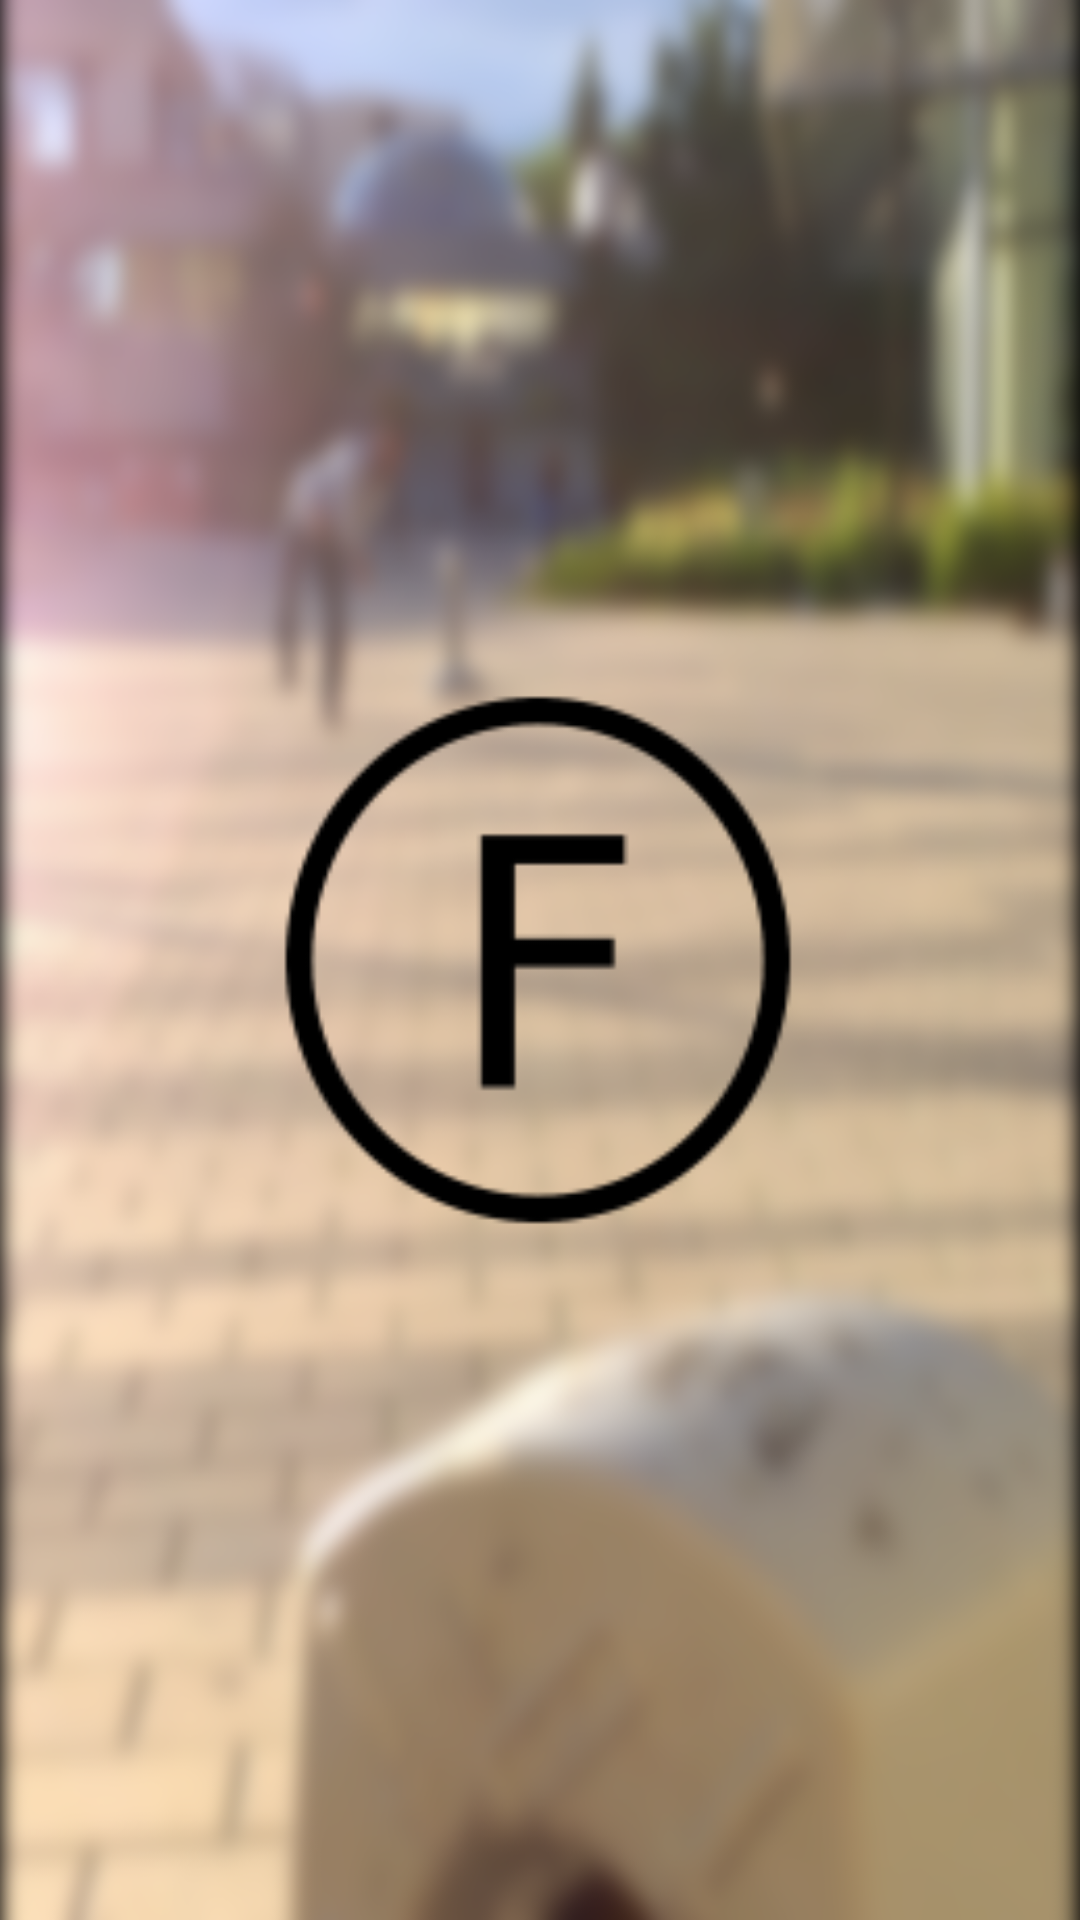

Android layout source for this screen:
<!-- AndroidManifest.xml: application theme AppTheme -->
<!-- res/layout/activity_landing_page.xml -->
<?xml version="1.0" encoding="utf-8"?>
<android.support.design.widget.CoordinatorLayout xmlns:android="http://schemas.android.com/apk/res/android"
    xmlns:app="http://schemas.android.com/apk/res-auto"
    xmlns:tools="http://schemas.android.com/tools"
    android:layout_width="match_parent"
    android:layout_height="match_parent"
    tools:context="com.example.focuslite.LandingPage">

    <include layout="@layout/content_landing_page" />

</android.support.design.widget.CoordinatorLayout>
<!-- res/layout/content_landing_page.xml (included above) -->
<?xml version="1.0" encoding="utf-8"?>
<LinearLayout xmlns:android="http://schemas.android.com/apk/res/android"
    xmlns:app="http://schemas.android.com/apk/res-auto"
    xmlns:tools="http://schemas.android.com/tools"
    android:id="@+id/content_landing_page"
    android:layout_width="match_parent"
    android:layout_height="match_parent"
    android:orientation="vertical"
    app:layout_behavior="@string/appbar_scrolling_view_behavior"
    tools:context="com.example.focuslite.LandingPage"
    tools:showIn="@layout/activity_landing_page">

    <LinearLayout
        android:layout_width="match_parent"
        android:layout_height="match_parent"
        android:background="@drawable/landing_page_image"
        android:orientation="vertical"
        android:gravity="center">

        <ImageView
            android:layout_width="200dp"
            android:layout_height="200dp"
            android:src="@mipmap/ic_logo"
            android:layout_gravity="center" />

    </LinearLayout>

</LinearLayout>
<!-- resources referenced by this layout -->
<resources>
  <!-- drawable landing_page_image: png bitmap (drawable, 532379 bytes) -->
  <!-- mipmap ic_logo: png bitmap (mipmap-hdpi, 1166 bytes) -->
  <style name="AppTheme" parent="Theme.AppCompat.Light.DarkActionBar">
          <item name="colorPrimary">@color/colorPrimary</item>
          <item name="colorPrimaryDark">@color/colorPrimaryDark</item>
          <item name="colorAccent">@color/colorAccent</item>
      </style>
  <color name="colorPrimary">#3F51B5</color>
  <color name="colorPrimaryDark">@color/black</color>
  <color name="colorAccent">@color/yellow</color>
  <color name="black">#000</color>
  <color name="yellow">#F9E814</color>
</resources>
